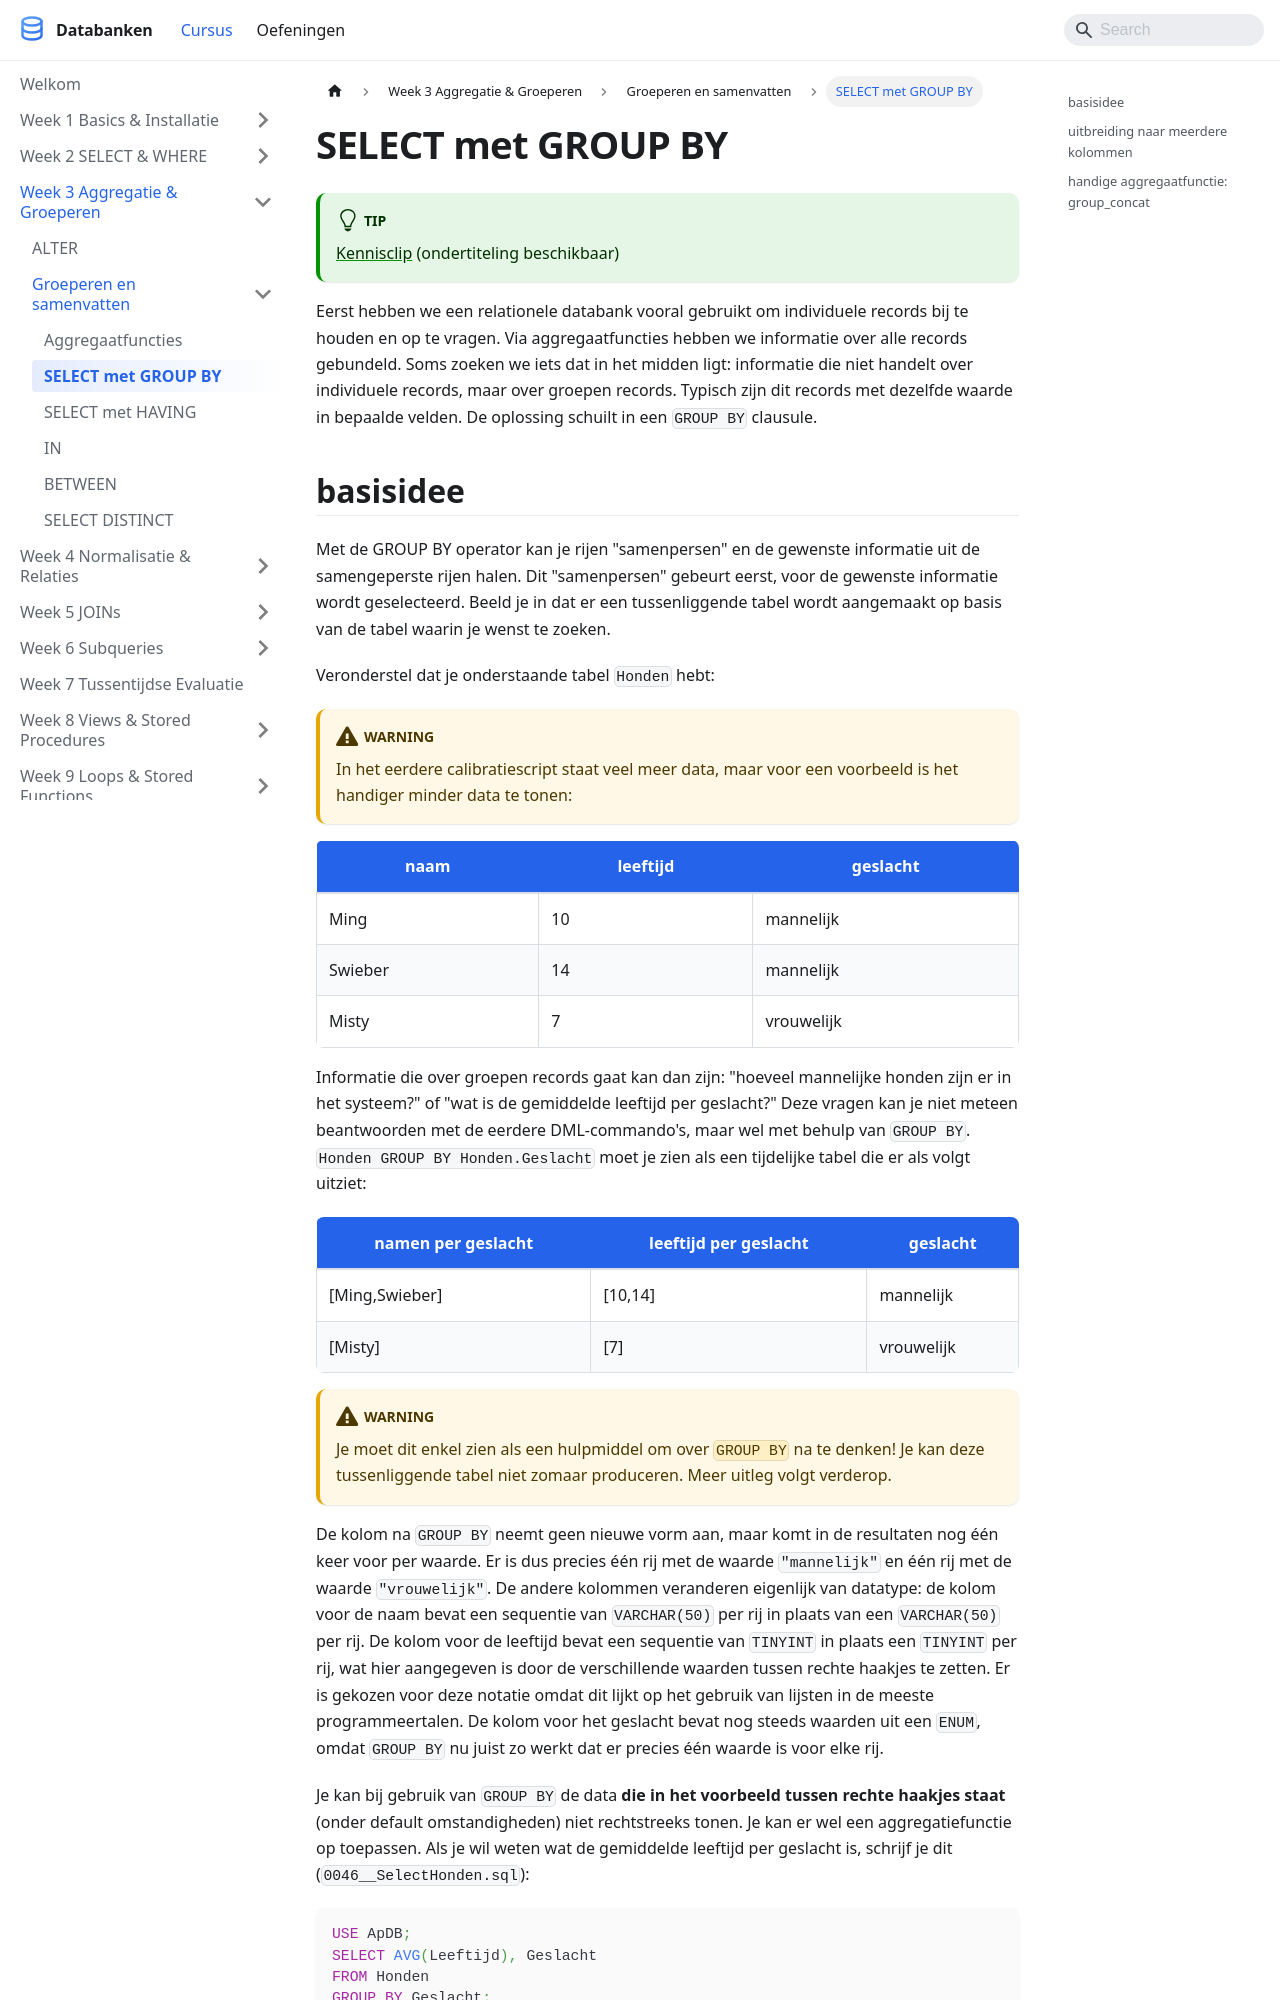

repository: StephaneVanRossem02/cursus-databanken · page: docs/week_03-aggregatie/groeperen-en-samenvatten/select-met-group-by/index.html · generator: docusaurus

---
title: "SELECT met GROUP BY"
description: "Eerst hebben we een relationele databank vooral gebruikt om individuele records bij te houden en op te vragen. Via aggregaatfuncties hebben we informatie over..."
sidebar_position: 42
---

# SELECT met GROUP BY

:::tip
[Kennisclip](https://youtu.be/KT9GinlTHM0) (ondertiteling beschikbaar)
:::

Eerst hebben we een relationele databank vooral gebruikt om individuele records bij te houden en op te vragen. Via aggregaatfuncties hebben we informatie over alle records gebundeld. Soms zoeken we iets dat in het midden ligt: informatie die niet handelt over individuele records, maar over groepen records. Typisch zijn dit records met dezelfde waarde in bepaalde velden. De oplossing schuilt in een `GROUP BY` clausule.
